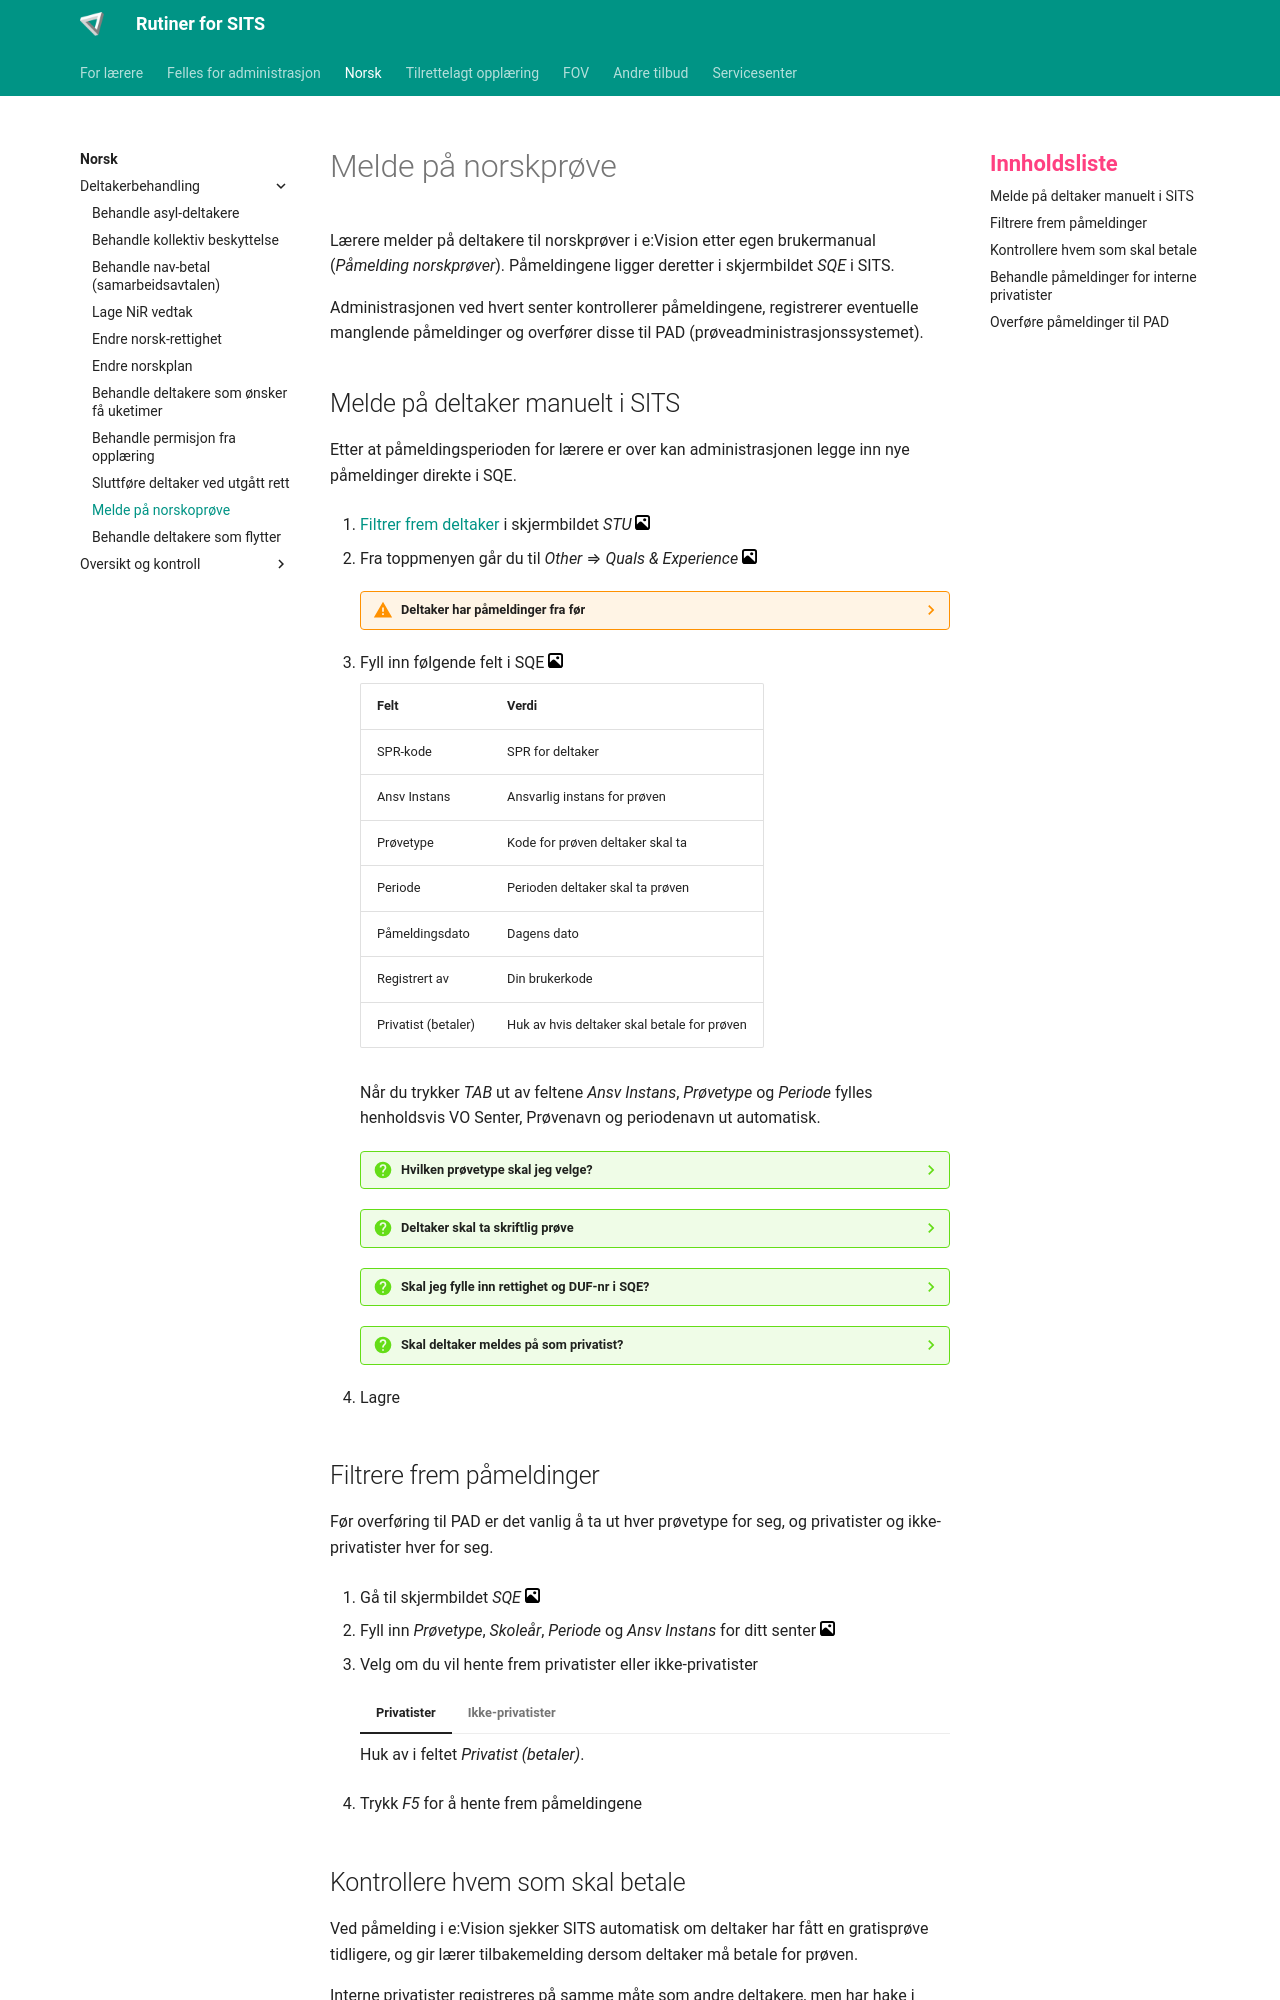

repository: Oslo-kommune-Utdanningsetaten/oslovo-sits · page: norsk/norskprøve/index.html · generator: mkdocs

# Melde på norskprøve

Lærere melder på deltakere til norskprøver i e:Vision etter egen brukermanual (*Påmelding norskprøver*). Påmeldingene ligger deretter i skjermbildet *SQE* i SITS.

Administrasjonen ved hvert senter kontrollerer påmeldingene, registrerer eventuelle manglende påmeldinger og overfører disse til PAD (prøveadministrasjonssystemet).

## Melde på deltaker manuelt i SITS

Etter at påmeldingsperioden for lærere er over kan administrasjonen legge inn nye påmeldinger direkte i SQE.

1. [Filtrer frem deltaker](../felles/guide.md#filtrere-i-sits) i skjermbildet *STU* [![bilde](../assets/images/gallery.svg){width="15"}](../assets/images/meny_skjermbilde.webp){.glightbox}

2. Fra toppmenyen går du til *Other* ⇒ *Quals & Experience* [![bilde](../assets/images/gallery.svg){width="15"}](../assets/images/meny_top.webp){.glightbox}

    ??? warning "Deltaker har påmeldinger fra før"

        Trykk *Ctrl*+*N* for å opprette en ny post i SQE slik at du ikke overskriver en tidligere påmelding.

3. Fyll inn følgende felt i SQE [![bilde](../assets/images/gallery.svg){width="15"}](../assets/images/tmp.webp){.glightbox}

    | Felt | Verdi |
    | --- | --- |
    | SPR-kode | SPR for deltaker |
    | Ansv Instans | Ansvarlig instans for prøven |
    | Prøvetype | Kode for prøven deltaker skal ta |
    | Periode | Perioden deltaker skal ta prøven |
    | Påmeldingsdato | Dagens dato |
    | Registrert av | Din brukerkode |
    | Privatist (betaler) | Huk av hvis deltaker skal betale for prøven |

    Når du trykker *TAB* ut av feltene *Ansv Instans*, *Prøvetype* og *Periode* fylles henholdsvis VO Senter, Prøvenavn og periodenavn ut automatisk.

    ??? question "Hvilken prøvetype skal jeg velge?"

        | Kode | Prøvetype |
        | --- | --- |
        | A1A2MUN | Norsk muntlig - Nivå A1-A2 (tidligere NP2M) |
        | A1A2SKR | Norsk skriftlig - Les/Lytt A1-B1, Skriv A1-A2 |
        | A2B1MUN | Norsk muntlig - Nivå A2-B1 (tidligere NP3M) |
        | A2B1SKR | Norsk skriftlig - Les/Lytt A2-B1, Skriv A2-B1 |
        | B1B2MUN | Norsk muntlig - Nivå B1-B2 |
        | B1B2SKR | Norsk skriftlig - Delprøve skriftlig produksjon B1-B2 |

    ??? question "Deltaker skal ta skriftlig prøve"

        Klikk på *UDF*-knappen [![bilde](../assets/images/gallery.svg){width="15"}](../assets/images/meny_udf.webp){.glightbox} og fyll inn hvilke delprøver deltaker skal ta i feltene *Oppmeld Lytt*, *Oppmeld Les* og *Oppmeld Skriv*.

    ??? question "Skal jeg fylle inn rettighet og DUF-nr i SQE?"

        Det er egne felt for dette i SQE, men ved eksport til PAD hentes disse verdiene fra SPR.

    ??? question "Skal deltaker meldes på som privatist?"

        Se [Kontrollere hvem som skal betale](#kontrollere-hvem-som-skal-betale).

4. Lagre

## Filtrere frem påmeldinger

Før overføring til PAD er det vanlig å ta ut hver prøvetype for seg, og privatister og ikke-privatister hver for seg.

1. Gå til skjermbildet *SQE* [![bilde](../assets/images/gallery.svg){width="15"}](../assets/images/meny_skjermbilde.webp){.glightbox}

2. Fyll inn *Prøvetype*, *Skoleår*, *Periode* og *Ansv Instans* for ditt senter [![bilde](../assets/images/gallery.svg){width="15"}](../assets/images/tmp.webp){.glightbox}

3. Velg om du vil hente frem privatister eller ikke-privatister

    === "Privatister"

        Huk av i feltet *Privatist (betaler)*.

    === "Ikke-privatister"

        Huk først av i feltet *Privatist (betaler)* og fjern deretter haken igjen.

        Ved å først huke av og deretter fjerne haken sier du fra til SITS at du vil hente frem poster der feltet ikke er huket av.

4. Trykk *F5* for å hente frem påmeldingene
